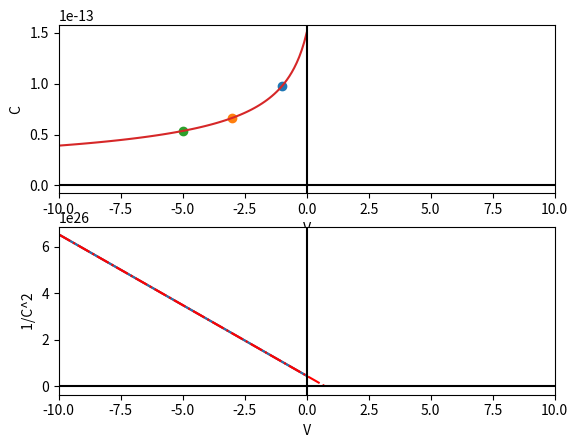

Reproduce this figure in Python.
import numpy as np
import matplotlib.pyplot as plt

N_A = 2 * 1e17
N_D = 2 * 1e15
A = 1e-5 # 접합의 단면적
e_0 = 8.854 * 1e-14 #자유 공간의 유전상수
e_s = 11.7 # 실리콘의 유전상수
q = 1.6 * 1e-19

def C_dep(V_r,V_bi): # C_dep
    C = A * np.sqrt((e_s * e_0 * q * N_A * N_D) / (2 * (V_bi - V_r) * (N_A + N_D)))
    return C

def C2(V_r,V_bi): # 1/C^2
    C2 = (-2)/(A*A*(q * e_0 * e_s)) * ( 1 / N_A + 1 / N_D) * ( V_r - V_bi)
    return C2

def slope(x1,x2,y1,y2): # 기울기
    slope = (y1-y2)/(x1-x2) # Y증가량 / X증가량
    return slope

def Vbi():
    N_A = 2 * 1e17
    N_D = 2 * 1e15
    V_bi = 0.0259 * np.log(N_A * N_D/(1.5 * 1e10)**2)
    return V_bi

V_r1 = [ -1 , -3 , -5 ] # reverse bias
V_bi = Vbi()

C_1V = C_dep(V_r1[0],V_bi)
C_3V = C_dep(V_r1[1],V_bi)
C_5V = C_dep(V_r1[2],V_bi)

print("V_bi =",V_bi)

print("V_r = 1 V , C = ",C_1V)
print("V_r = 3 V , C = ",C_3V)
print("V_r = 5 V , C = ",C_5V)

V_r = np.arange(-10,0.1,0.1) # -10 V ~ 0 V , 0.1 V sweep
C = C_dep(V_r,V_bi)
C_2 = C2(V_r,V_bi)

fitting_V = np.arange(-10,V_bi+0.1,0.1) # -10 V ~ V_bi V , 0.1 V sweep

slope_C2 = slope(V_r[0],V_r[-1],C_2[0],C_2[-1])
print("slope = " , slope_C2)
y = 1/C**2 # 1/C^2
y_V = slope_C2 * (fitting_V - V_bi)

plt.subplot(211)
plt.plot(V_r1[0],C_1V,"o")
plt.plot(V_r1[1],C_3V,"o")
plt.plot(V_r1[2],C_5V,"o")
plt.plot(V_r,C)
plt.axvline(x=0, color = 'k') # x축
plt.axhline(y=0, color = 'k') # y축
plt.xlabel(" V ")
plt.ylabel(" C ")
plt.xlim(-10,10)

plt.subplot(212)
plt.plot(V_r, C_2,"r")
plt.plot(V_r,y)
plt.plot(fitting_V,y_V,"r-.")
plt.axvline(x=0, color = 'k') # x축
plt.axhline(y=0, color = 'k') # y축
plt.xlim(-10,10)
plt.xlabel(" V ")
plt.ylabel(" 1/C^2 ")

plt.show()
